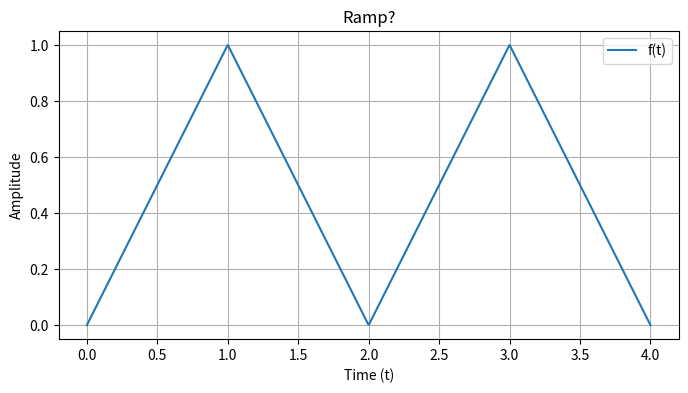

Write the Python code that produced this figure.
import numpy as np
import matplotlib.pyplot as plt

# Create a time vector
t = np.linspace(0, 4, 1000)  # Adjust the time range and resolution as needed

# Define the function f(t)
f_t = t * (t >= 0) - 2 * (t - 1) * (t >= 1) + 2 * (t - 2) * (t >= 2) - 2 * (t - 3) * (t >= 3) + 2 * (t - 4) * (t >= 4) - 2 * (t - 5) * (t >= 5) + 2 * (t - 6) * (t >= 6)

# Plot the function f(t)
plt.figure(figsize=(8, 4))
plt.plot(t, f_t, label='f(t)')
plt.xlabel('Time (t)')
plt.ylabel('Amplitude')
plt.title('Ramp?')
plt.grid(True)
plt.legend()
plt.show()
